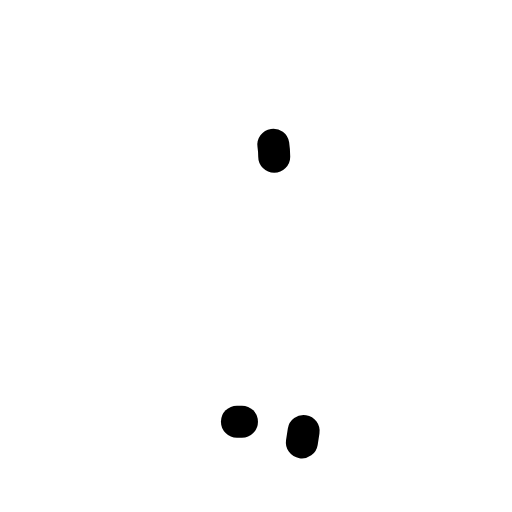
t = 0.00 s
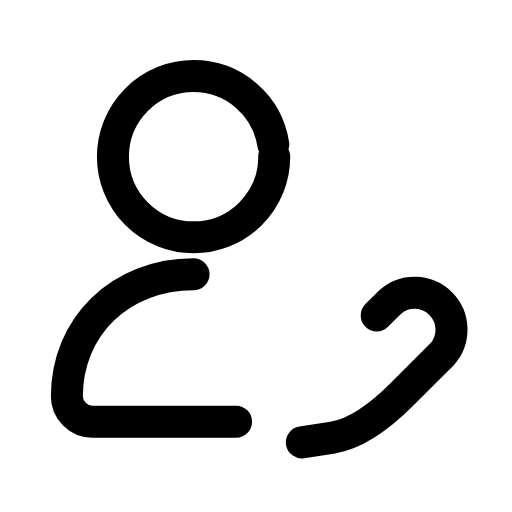
t = 0.31 s
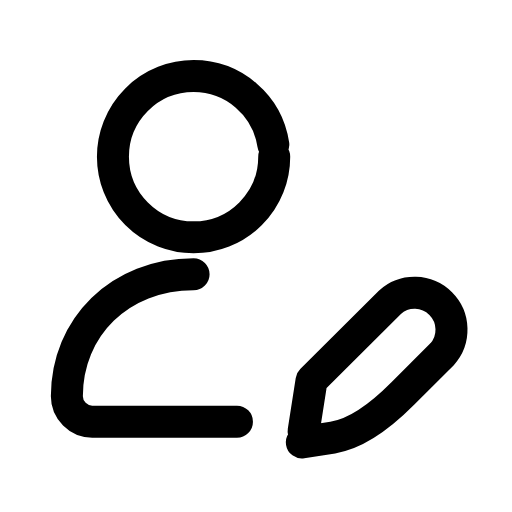
t = 0.60 s
t = 0.88 s: frame unchanged from t = 0.60 s, image omitted
t = 1.19 s: frame unchanged from t = 0.60 s, image omitted
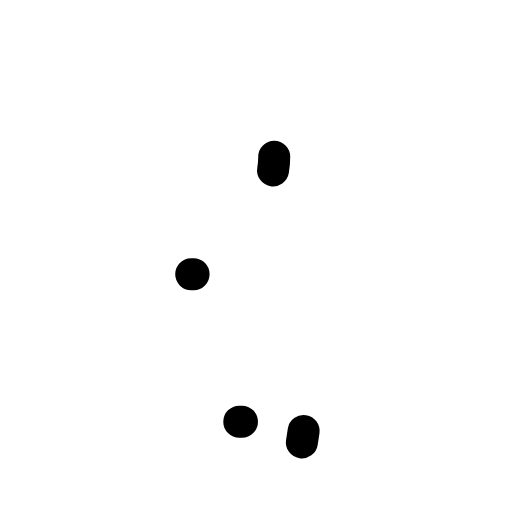
t = 1.51 s

The animated SVG that drew these frames (rendered in a browser with its animation timeline set to each time). Animation: 3 SMIL elements (animate=3); one cycle of 1.80 s, repeats indefinitely.

<svg xmlns="http://www.w3.org/2000/svg" width="24" height="24" viewBox="0 0 24 24" fill="none"><g transform="translate(-2.05 -1.51) scale(1.08)"><circle stroke="currentColor" stroke-width="1.389" stroke-linecap="round" stroke-linejoin="round" fill="none" cx="10.3" cy="8.2" r="3.5" pathLength="1" stroke-dasharray="1"><animate attributeName="stroke-dashoffset" values="1;1;0;0;0;0;1;1;1" keyTimes="0;0;0.189;0.45;0.6;0.774;0.9;0.9;1" dur="1.8s" repeatCount="indefinite" calcMode="spline" keySplines="0.16 1 0.3 1;0.16 1 0.3 1;0.16 1 0.3 1;0.16 1 0.3 1;0.16 1 0.3 1;0.16 1 0.3 1;0.16 1 0.3 1;0.16 1 0.3 1"/></circle><path stroke="currentColor" stroke-width="1.389" stroke-linecap="round" stroke-linejoin="round" fill="none" d="M10.3 13.3C7.1 13.3 4.8 15.6 4.8 18.6C4.8 19.2 5.3 19.7 5.9 19.7L12.4 19.7" pathLength="1" stroke-dasharray="1"><animate attributeName="stroke-dashoffset" values="1;1;0;0;0;0;1;1;1" keyTimes="0;0.0315;0.2205;0.45;0.6;0.753;0.879;0.9;1" dur="1.8s" repeatCount="indefinite" calcMode="spline" keySplines="0.16 1 0.3 1;0.16 1 0.3 1;0.16 1 0.3 1;0.16 1 0.3 1;0.16 1 0.3 1;0.16 1 0.3 1;0.16 1 0.3 1;0.16 1 0.3 1"/></path><path stroke="currentColor" stroke-width="1.389" stroke-linecap="round" stroke-linejoin="round" fill="none" d="M15 20.6L16.34 20.39Q17.69 20.18 19.38 18.48L21.08 16.78A1.6 1.6 0 0 0 18.82 14.52L15.42 17.91Z" pathLength="1" stroke-dasharray="1"><animate attributeName="stroke-dashoffset" values="1;1;0;0;0;0;1;1;1" keyTimes="0;0.144;0.324;0.45;0.6;0.684;0.804;0.9;1" dur="1.8s" repeatCount="indefinite" calcMode="spline" keySplines="0.16 1 0.3 1;0.16 1 0.3 1;0.16 1 0.3 1;0.16 1 0.3 1;0.16 1 0.3 1;0.16 1 0.3 1;0.16 1 0.3 1;0.16 1 0.3 1"/></path></g></svg>
